Run: headless pygame with SDL's dummy video driver; simulated clock (each Clock.tick advances the game by its frame time, no real sleeping); random seed 0; keys injected as events and as key.get_pressed() state; no mouse input.
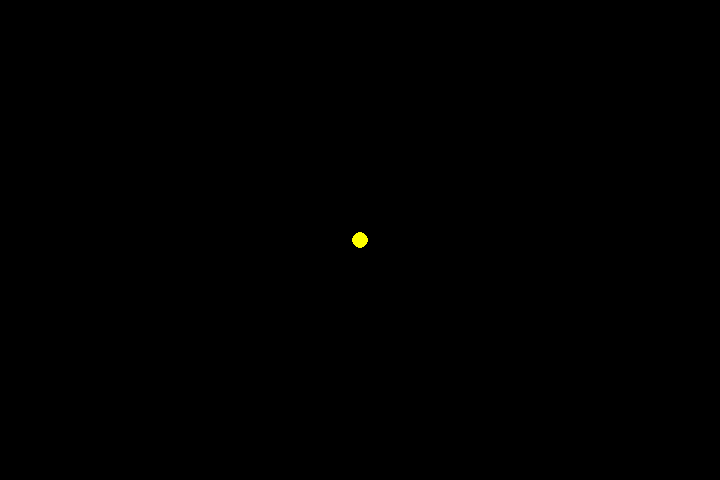
Frame 1 of 4 · flips 1–60 · no input
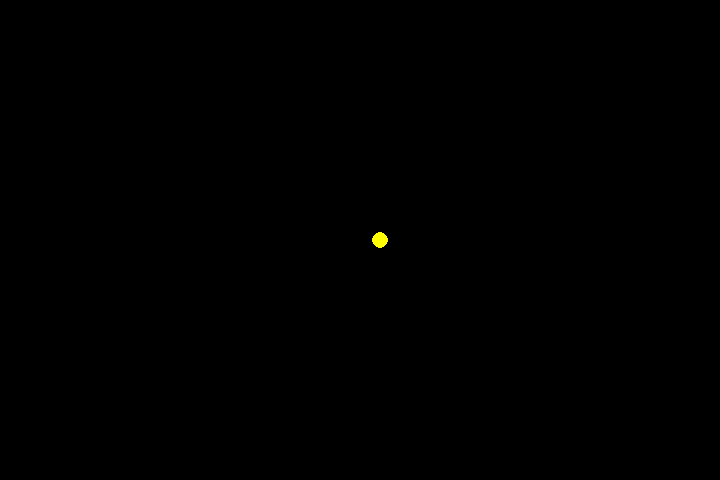
Frame 2 of 4 · flips 61–180 · tapped SPACE, RETURN · held RIGHT (→), D
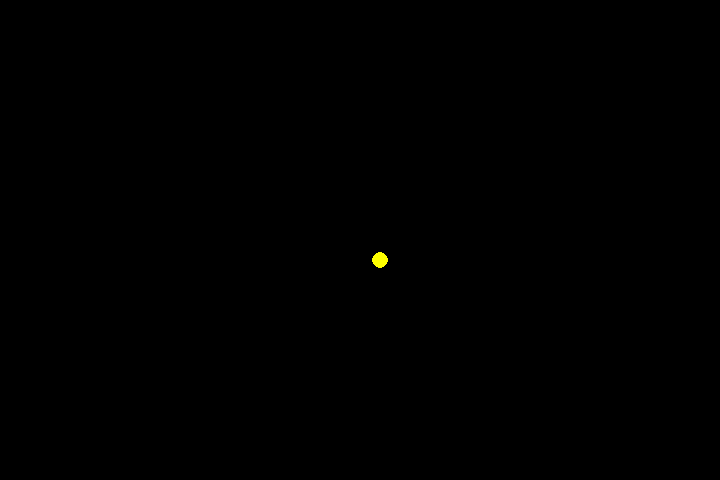
Frame 3 of 4 · flips 181–300 · held DOWN (↓), S
Frame 4 of 4 · flips 301–420 · held LEFT (←), A, UP (↑), W · screen same as frame 1, image omitted

The pygame program that drew these frames:

import pygame, sys


# Window sizes
screen_width = 720
screen_height = 480


# Initialize Pygame and check for errors
check_errors = pygame.init()
#check_errors[1] is the second tuple of pygame.init() which contains number of errors
if check_errors[1] > 0:
    print("Error " + check_errors[1])
else:
    print("Game Successfully initialized")


# Initialize game window
pygame.display.set_caption("Kroz")
screen = pygame.display.set_mode((screen_width, screen_height))


# Define colors using RGB values
BLACK = pygame.Color(0, 0, 0)
# white = pygame.Color(255, 255, 255)
# red = pygame.Color(255, 0, 0)
# green = pygame.Color(0, 255, 0)
# blue = pygame.Color(0, 0, 255)
YELLOW = pygame.Color(255, 255, 0)


# Circle properties
circle_radius = 8 # size of player object
player_step = 20 # player moves 20 pixels for each step

# Function to initialize game variables
def init_vars():
    global player_position, direction
    player_position = [screen_width // 2, screen_height // 2]
    direction = "UP"

# Initialize game variables
init_vars()


# Game loop
while True:
    # Event handling
    for event in pygame.event.get():
        if event.type == pygame.QUIT:
            pygame.quit()
            sys.exit()
        # Controls and Update player position
        # >= 0 to avoid negative position values
        # <= screen_height/width to prevent player from moving off the screen
        elif event.type == pygame.KEYDOWN:
            if event.key == pygame.K_UP and player_position[1] - player_step >= 0:
                player_position[1] -= player_step # moves player up by 20 pixels
            elif event.key == pygame.K_DOWN and player_position[1] - player_step <= screen_height:
                player_position[1] += player_step
            elif event.key == pygame.K_LEFT and player_position[0] - player_step >= 0:
                player_position[0] -= player_step
            elif event.key == pygame.K_RIGHT and player_position[0] and player_step <= screen_width:
                player_position[0] += player_step
                
    

    
    # Graphics
    screen.fill(BLACK)
    
    for pos in player_position:
        pygame.draw.circle(screen, YELLOW, player_position, circle_radius)
    
        
    
    # Update the display
    pygame.display.flip()
